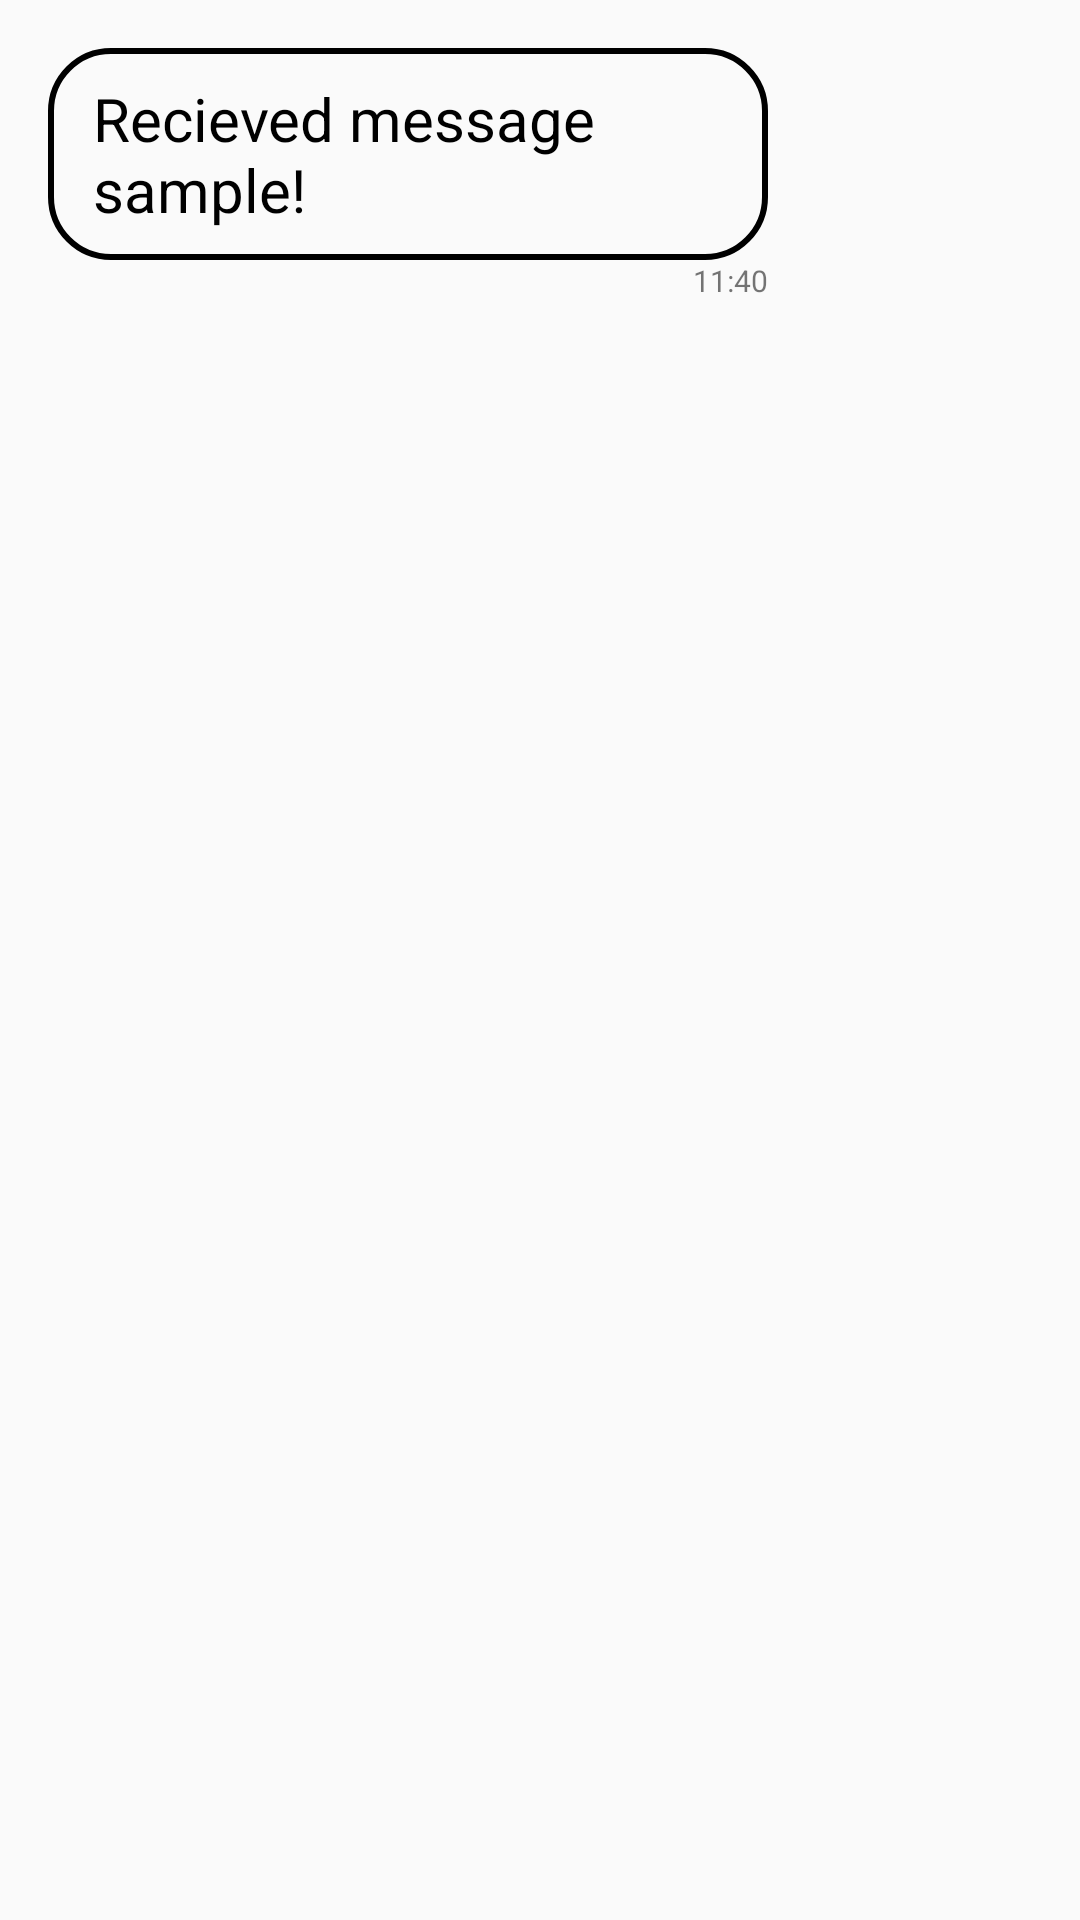

This screen was rendered from an Android layout file. Write that file and the resources it references.
<!-- AndroidManifest.xml: application theme AppTheme -->
<!-- res/layout/recieved_msg.xml -->
<?xml version="1.0" encoding="utf-8"?>
<android.support.constraint.ConstraintLayout
    xmlns:android="http://schemas.android.com/apk/res/android"
    xmlns:app="http://schemas.android.com/apk/res-auto"
    xmlns:tools="http://schemas.android.com/tools"
    android:layout_width="match_parent"
    android:layout_height="wrap_content"
    android:paddingTop="8dp">

    <TextView
        android:id="@+id/recieved_msg"
        android:layout_width="wrap_content"
        android:maxWidth="240dp"
        android:layout_height="wrap_content"
        android:layout_gravity="start"
        android:layout_marginLeft="16dp"
        android:layout_marginTop="8dp"
        android:background="@drawable/btn_bg"
        android:paddingBottom="10dp"
        android:paddingLeft="15dp"
        android:paddingRight="15dp"
        android:paddingTop="10dp"
        android:text="Recieved message sample!"
        android:textColor="#000000"
        android:textSize="20sp"
        app:layout_constraintStart_toStartOf="parent"
        app:layout_constraintTop_toTopOf="parent" />

    <TextView
        android:id="@+id/time"
        android:text="11:40"
        android:layout_width="wrap_content"
        android:layout_height="wrap_content"
        android:layout_marginLeft="4dp"
        android:textSize="10sp"
        app:layout_constraintRight_toRightOf="@id/recieved_msg"
        app:layout_constraintTop_toBottomOf="@id/recieved_msg" />



</android.support.constraint.ConstraintLayout>
<!-- resources referenced by this layout -->
<resources>
  <!-- drawable btn_bg (drawable) -->
  <shape xmlns:android="http://schemas.android.com/apk/res/android"
      android:shape="rectangle">
      <corners
          android:bottomLeftRadius="20dp"
          android:bottomRightRadius="20dp"
          android:topLeftRadius="20dp"
          android:topRightRadius="20dp"/>
      <stroke
          android:width="2dp"
          android:color="#000"/>
  </shape>
  <style name="AppTheme" parent="Theme.AppCompat.Light.DarkActionBar">
          
          <item name="colorPrimary">@color/colorPrimary</item>
          <item name="colorPrimaryDark">@color/colorPrimaryDark</item>
          <item name="colorAccent">@color/colorAccent</item>
      </style>
  <color name="colorPrimary">#4F71E9</color>
  <color name="colorPrimaryDark">#4F71E9</color>
  <color name="colorAccent">#D81B60</color>
</resources>
